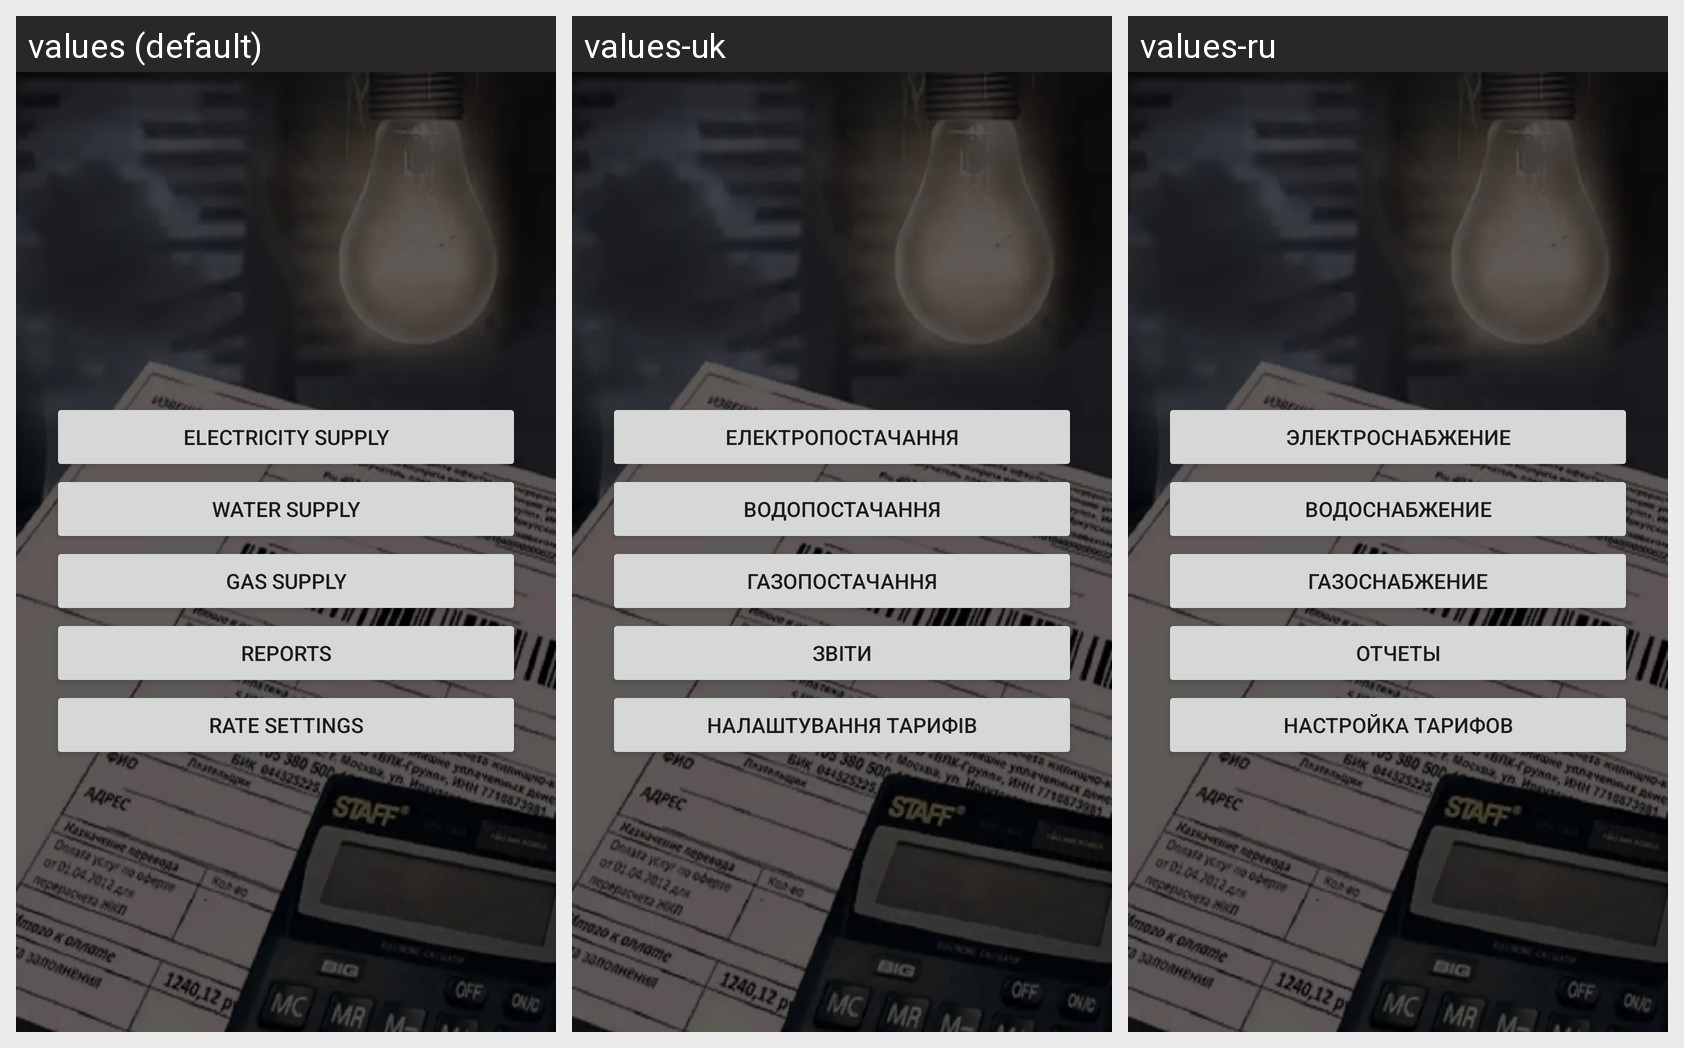

For this localized Android screen grid, give each drawn string resource with its value in every locale shown.
Android screen res/layout/fragment_menu.xml rendered under 3 locales, left to right: values (default), values-uk, values-ru. Device: Nexus 5 (rendered at 1080×1920; each locale shown at half size, 540×960, under a caption strip naming it); theme Theme.BillCalc.
Strings drawn on this screen, with the default value and each locale's value (text and hints the layout hard-codes, and strings that could not be matched under every locale, appear in the picture but are not listed):

electricity_supply
  values: Electricity supply
  values-uk: Електропостачання
  values-ru: Электроснабжение

water_supply
  values: Water supply
  values-uk: Водопостачання
  values-ru: Водоснабжение

gas_supply
  values: Gas supply
  values-uk: Газопостачання
  values-ru: Газоснабжение

reports
  values: Reports
  values-uk: Звіти
  values-ru: Отчеты

rate_settings
  values: Rate settings
  values-uk: Налаштування тарифів
  values-ru: Настройка тарифов
